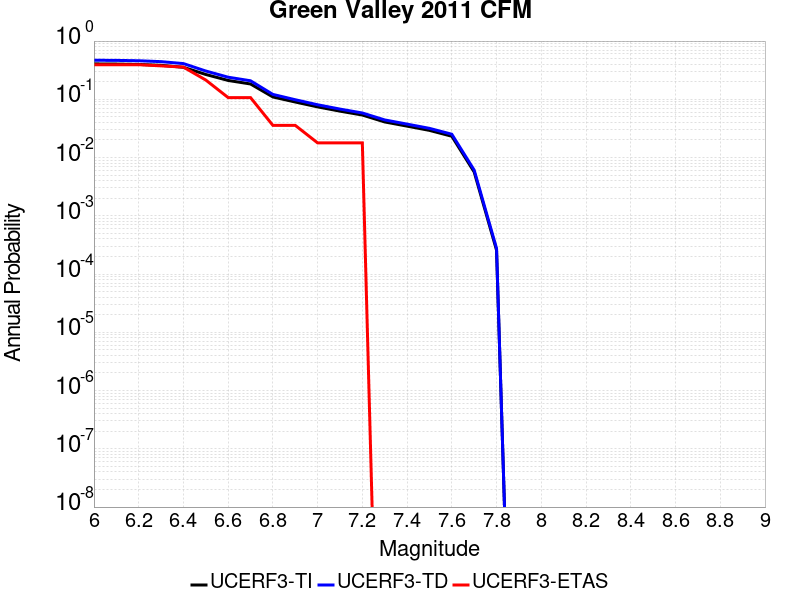

The file beside this chart, header and first rows:
Magnitude, UCERF3-TI Prob, UCERF3-TD Prob, UCERF3-ETAS Prob
6.0, 0.4054, 0.4687, 0.3929
6.1, 0.403, 0.4659, 0.3929
6.2, 0.3971, 0.4592, 0.3929
6.3, 0.3837, 0.4434, 0.375
6.4, 0.3546, 0.4104, 0.3571
6.5, 0.267, 0.3062, 0.2143
6.6, 0.2108, 0.2397, 0.1071
6.7, 0.1833, 0.2081, 0.1071
6.8, 0.1098, 0.1214, 0.03571
6.9, 0.08988, 0.09836, 0.03571
7.0, 0.07414, 0.08064, 0.01786
7.1, 0.06265, 0.06796, 0.01786
7.2, 0.05373, 0.05824, 0.01786
7.3, 0.04087, 0.04427, 0.0
7.4, 0.03464, 0.03753, 0.0
7.5, 0.0293, 0.03173, 0.0
7.6, 0.02323, 0.02515, 0.0
7.7, 0.005658, 0.006096, 0.0
7.8, 2.5759288E-4, 2.7571167E-4, 0.0
